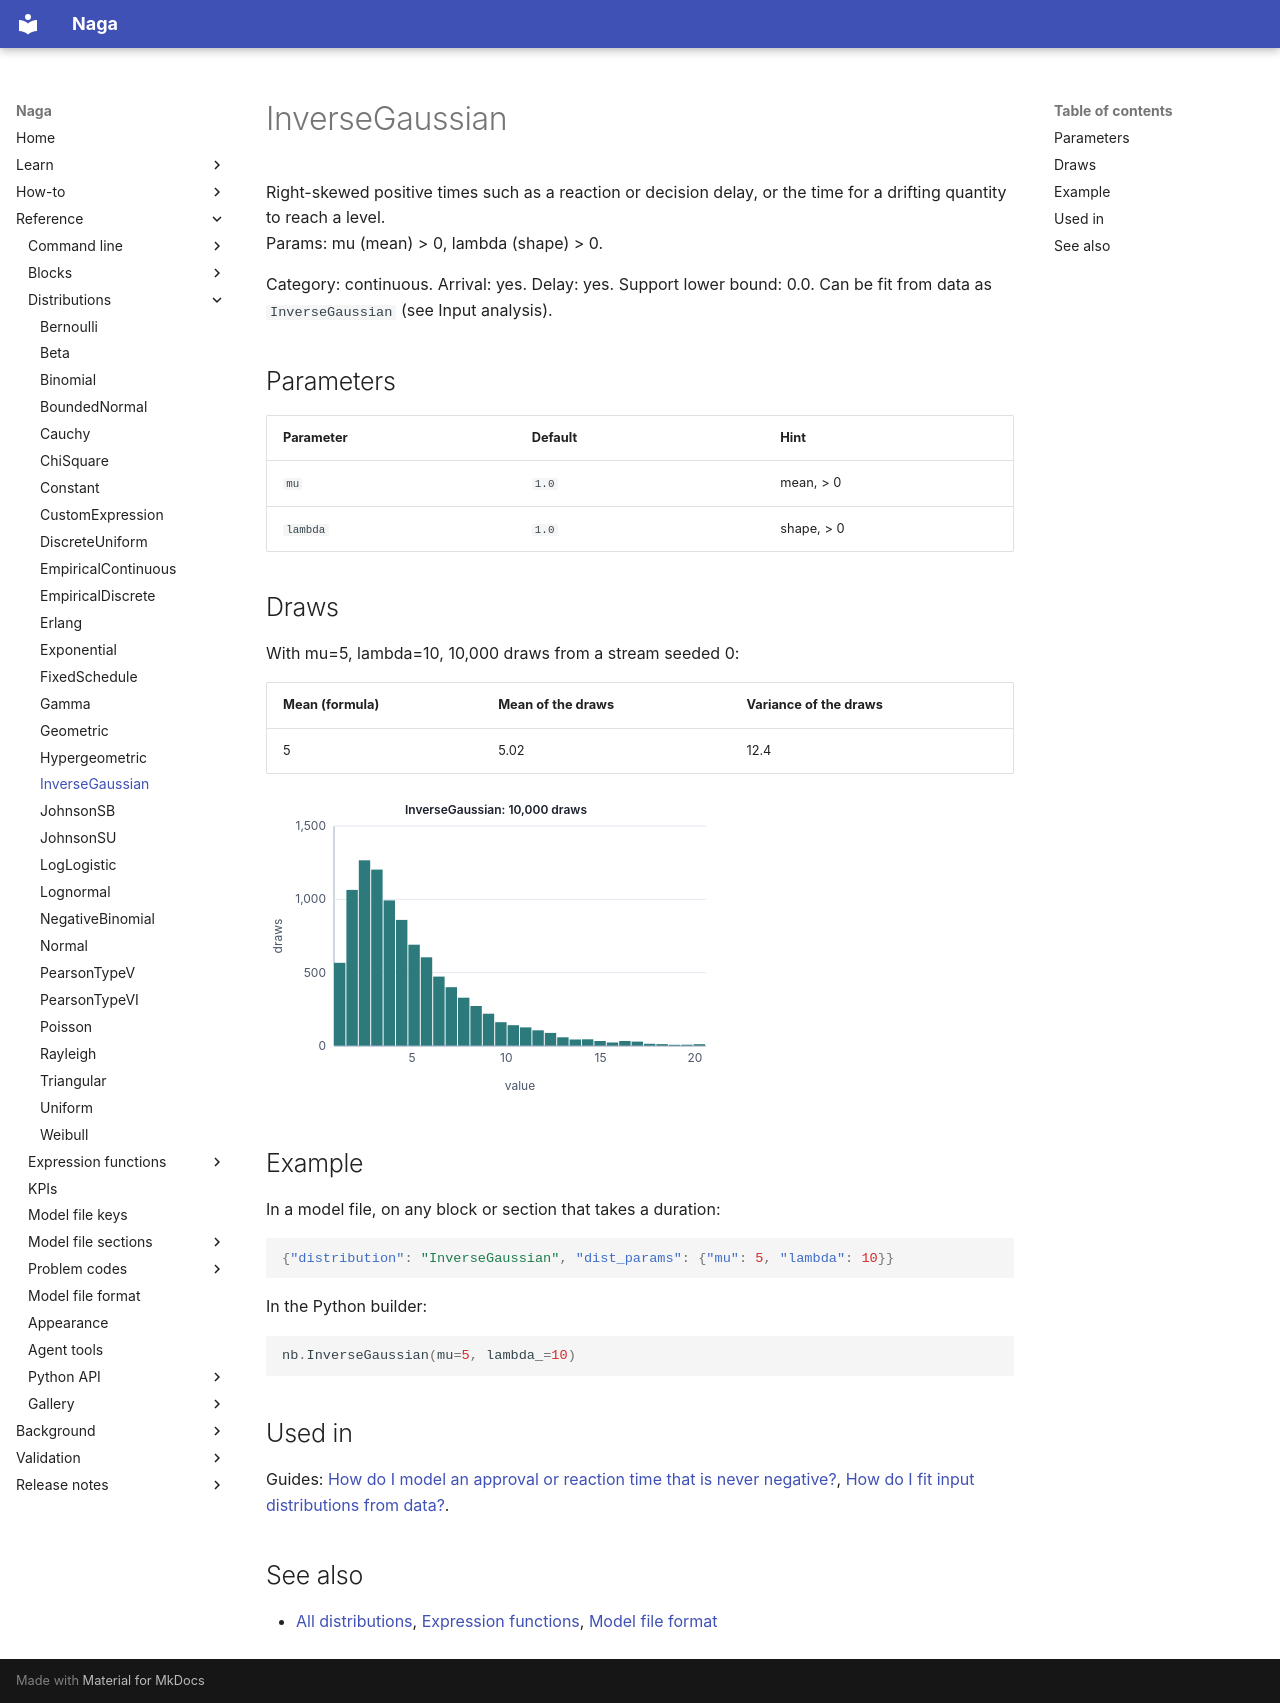

repository: TheMattHub/naga · page: reference/distributions/inverse-gaussian.html · generator: mkdocs

<!-- GENERATED by tools/gen_engine_docs.py -- do not edit by hand. -->
<!-- Regenerate with: python tools/gen_engine_docs.py -->

# InverseGaussian

Right-skewed positive times such as a reaction or decision delay, or the time for a drifting quantity to reach a level.  
Params: mu (mean) > 0, lambda (shape) > 0.

Category: continuous. Arrival: yes. Delay: yes. Support lower bound: 0.0. Can be fit from data as `InverseGaussian` (see Input analysis).

## Parameters

| Parameter | Default | Hint |
|---|---|---|
| `mu` | `1.0` | mean, > 0 |
| `lambda` | `1.0` | shape, > 0 |

## Draws

With mu=5, lambda=10, 10,000 draws from a stream seeded 0:

| Mean (formula) | Mean of the draws | Variance of the draws |
|---|---|---|
| 5 | 5.02 | 12.4 |

![InverseGaussian: 10,000 draws](inverse-gaussian.svg)

## Example

In a model file, on any block or section that takes a duration:

```json
{"distribution": "InverseGaussian", "dist_params": {"mu": 5, "lambda": 10}}
```

In the Python builder:

```python
nb.InverseGaussian(mu=5, lambda_=10)
```

## Used in

Guides: [How do I model an approval or reaction time that is never negative?](../../how-to/recipes/decision-delay.md), [How do I fit input distributions from data?](../../goals/fit-input-distributions.md).

## See also

- [All distributions](index.md), [Expression functions](../functions/index.md), [Model file format](../../model-file-format.md)
